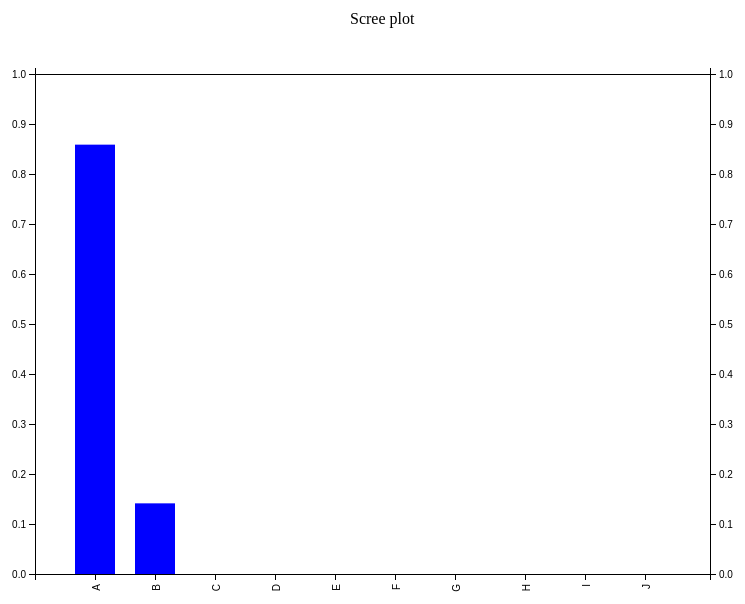
D3 v4 page, settled after 480 driven frames (8 s of simulated time); the page loaded 1 data file(s).


			//Dimensions of the graph
			var height = 500; 
			var width = 1500;

			//Height margin for graph from the top of the screen
			var heightMargin = 100;
			//Dimensions of the canvas
			var canvasHeight = height + heightMargin + 200;
			var canvasWidth = width + 50;

			//Used internally as global variables
			var data_array; 
			var texts;
			var tempColor;

			//Used to scale the heights so that they do not go off screen
			var heightScale;
			var colorScale;
			var axisScale;

			//The canvas where the bar chart is drawn
			var canvas = d3.select("div").append("svg")
										.attr("width",canvasWidth)
										.attr("height",canvasHeight);

			//Read in the csv as a text, and then parse into a 2d array
			d3.csv("explained variances.csv", function(data){
				data_array = data.columns;
				draw_scree_plot(); //Draw the barchart
			});

			//Draws the histogram for the attribute attributes[column_num]
			function draw_scree_plot(){
				
				for(var i = 0; i < data_array.length;i++){
					data_array[i] = parseFloat(data_array[i]);
				}
				var barWidth = 40;

				//Generate the scales
				heightScale = d3.scaleLinear().domain([0,1]).range([0,height]); //Scale height to screen
				axisScale = d3.scaleLinear().domain([0,1]).range([height,0]);


				//Create ordinal scales to use for axes
				var plotScale =  d3.scaleOrdinal().domain(["","A","B","C","D","E","F", "G","H","I","J",""]).range([15,75,135,195,255,315,375,435,505,565,625,690]);
				var topScale = d3.scaleOrdinal().domain(["","","","","","", "","","",""]).range([15,90,165,240,315,390,465,540,615,690]);

				//Clear the existing histogram, create a new one
				canvas.selectAll("g").remove();
				canvas.selectAll("text").remove();
				var bar_group = canvas.append("g");

				//Make the title
				var title = canvas.append("text")
									.text("Scree plot") //Pop off the column header and make it the title
									.attr("class","title") 
									.attr("x",450)
									.attr("y",50);


				//Create the bar chart bars
				var bars = 	bar_group.selectAll("rect").data(data_array).enter().append("rect")
							.attr("width",barWidth)
							.attr("height",function(d){	if(!isNaN(d)) return heightScale(d);
														else return 0;})
							.attr("x",function(d,i){return (barWidth+20)*i + 175;})
							.attr("y",function(d){if(!isNaN(d)) return height - heightScale(d)+heightMargin;
														else return 0;})
							.attr("fill",function(d){return "blue";});

				//Add axes
				var axis_bottom = canvas.append("g").attr("transform","translate(120,"+(height+heightMargin)+")").call(d3.axisBottom(plotScale)).selectAll('text').style("text-anchor","end").attr("dx","-1em").attr("dy","-0.5em").attr("transform","rotate(-90)");
	    		var axis_left = canvas.append("g").attr("transform","translate(135,"+heightMargin+")").call(d3.axisLeft(axisScale));
	    		var axis_top = canvas.append("g").attr("transform","translate(120,"+(heightMargin)+")").call(d3.axisTop(topScale)).selectAll('text').style("text-anchor","end").attr("dx","-1em").attr("dy","0.5em").attr("transform","rotate(90)");
	    		var axis_right = canvas.append("g").attr("transform","translate("+810+","+heightMargin+")").call(d3.axisRight(axisScale));

				}
		

### data: explained variances.csv, 95 bytes — head not shown